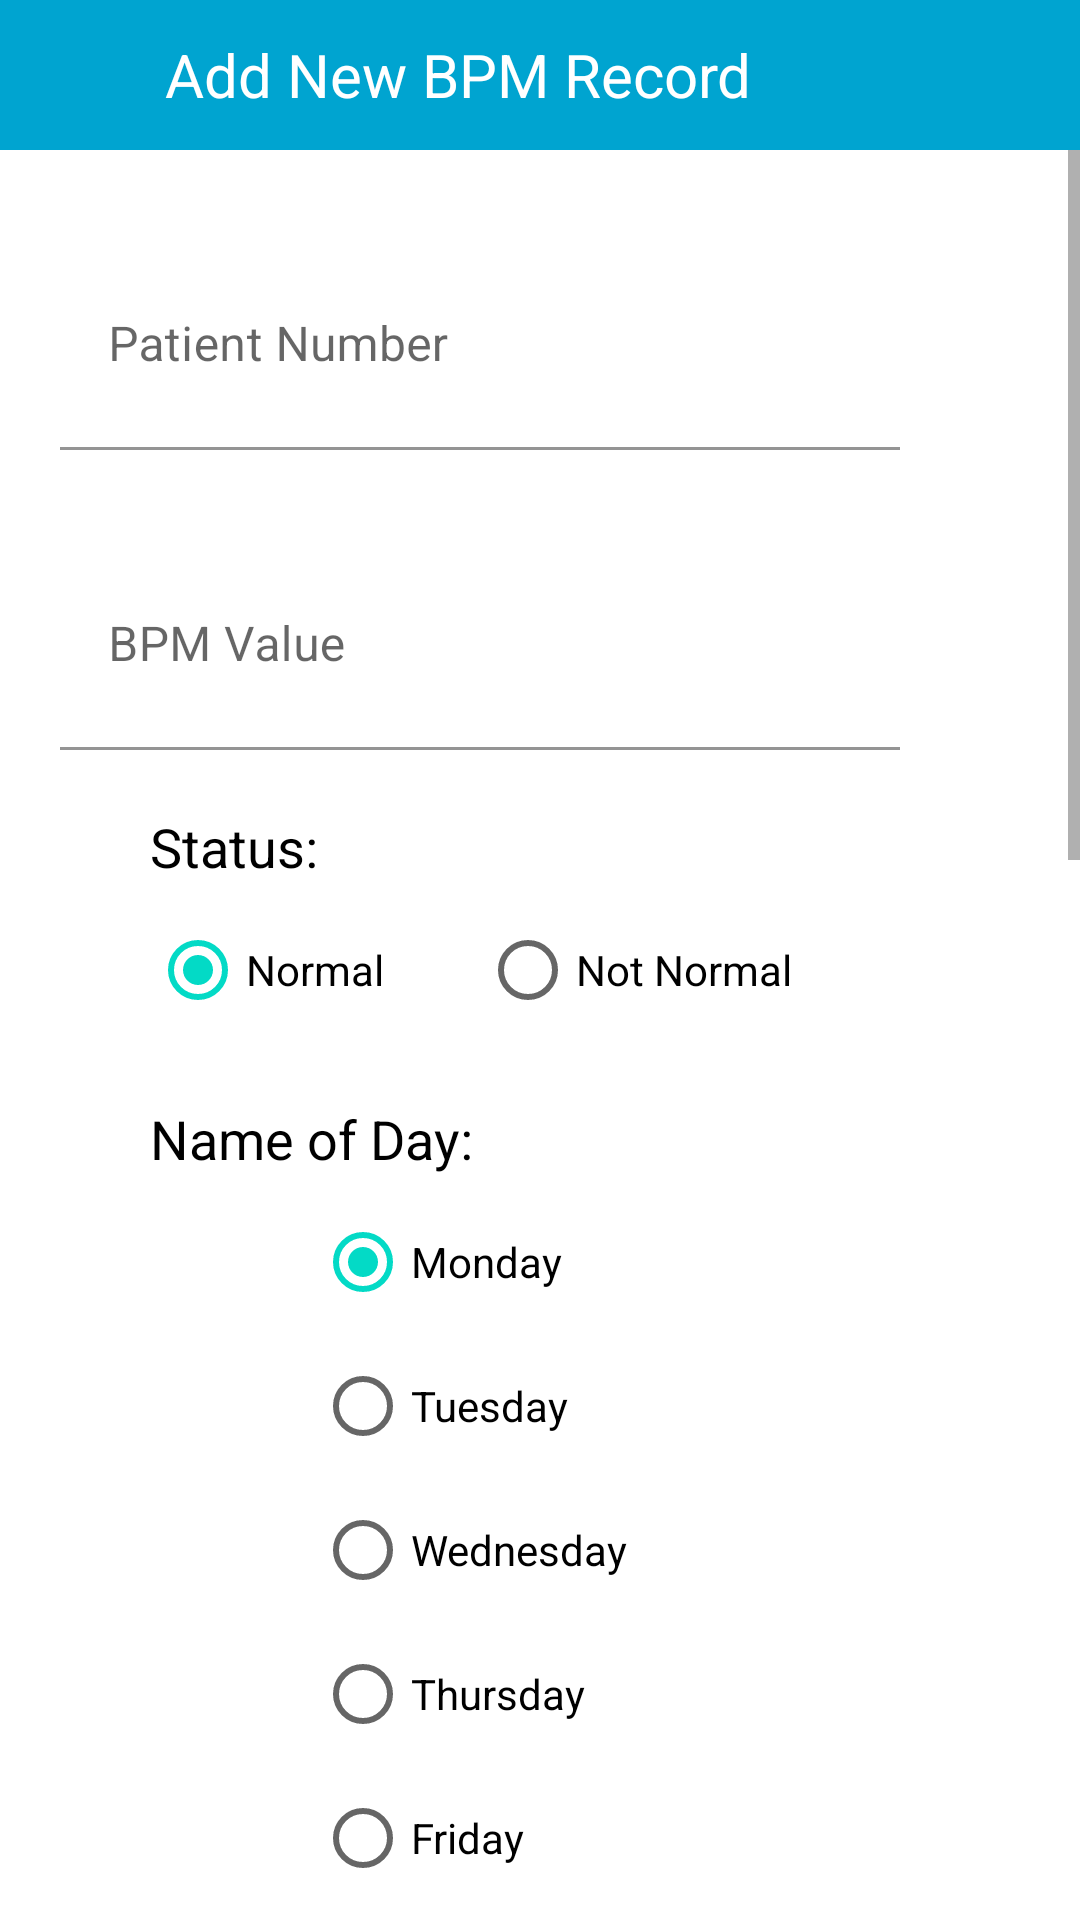

Produce the Android XML layout that renders to this screen, including the resource entries it uses.
<!-- AndroidManifest.xml: application theme Theme.PatientMonitoringApp -->
<!-- res/layout/activity_add_record.xml -->
<?xml version="1.0" encoding="utf-8"?>
<androidx.constraintlayout.widget.ConstraintLayout xmlns:android="http://schemas.android.com/apk/res/android"
    xmlns:app="http://schemas.android.com/apk/res-auto"
    xmlns:tools="http://schemas.android.com/tools"
    android:layout_width="match_parent"
    android:layout_height="match_parent"
    tools:context=".Add_Record">

    <LinearLayout
        android:id="@+id/header"
        android:layout_width="match_parent"
        android:layout_height="50dp"
        android:background="@drawable/header_background"
        android:gravity="center_vertical"
        android:orientation="horizontal"
        app:layout_constraintEnd_toEndOf="parent"
        app:layout_constraintStart_toStartOf="parent"
        app:layout_constraintTop_toTopOf="parent">

        <ImageView
            android:id="@+id/back_bttn"
            android:layout_width="50dp"
            android:layout_height="50dp"
            android:layout_marginStart="5dp"
            android:padding="10dp"
            android:src="@drawable/baseline_arrow_back_ios_24"
            app:layout_constraintBottom_toBottomOf="parent"
            app:layout_constraintEnd_toEndOf="parent"
            app:layout_constraintTop_toTopOf="parent"/>

        <TextView
            android:layout_width="wrap_content"
            android:layout_height="wrap_content"
            android:text="Add New BPM Record"
            android:textColor="@color/white"
            android:textSize="20sp"/>
    </LinearLayout>

    <ScrollView
        android:layout_width="match_parent"
        android:layout_height="wrap_content"
        app:layout_constraintEnd_toEndOf="parent"
        app:layout_constraintHorizontal_bias="0.0"
        app:layout_constraintStart_toStartOf="parent"
        app:layout_constraintTop_toBottomOf="@+id/header">

        <LinearLayout
            android:layout_width="match_parent"
            android:layout_height="wrap_content"
            android:orientation="vertical">

            <com.google.android.material.imageview.ShapeableImageView
                android:id="@+id/patient_picture"
                android:layout_width="100dp"
                android:layout_height="100dp"
                android:layout_gravity="center"
                android:layout_marginStart="20dp"
                android:layout_marginTop="30dp"
                android:layout_marginEnd="60dp"
                android:visibility="gone"
                app:shapeAppearanceOverlay="@style/circular"
                app:strokeColor="#00A5D1"
                app:strokeWidth="1dp" />


            <com.google.android.material.textfield.TextInputLayout
                android:layout_width="match_parent"
                android:layout_height="70dp"
                android:layout_marginStart="20dp"
                android:layout_marginTop="30dp"
                android:layout_marginEnd="60dp"
                android:hint="Patient Number">


                <com.google.android.material.textfield.TextInputEditText
                    android:id="@+id/patient_num"
                    android:layout_width="match_parent"
                    android:layout_height="match_parent"
                    android:background="#00FFFFFF"
                    android:padding="0dp"
                    android:textColor="#000000" />

            </com.google.android.material.textfield.TextInputLayout>

            <com.google.android.material.textfield.TextInputLayout
                android:layout_width="match_parent"
                android:layout_height="70dp"
                android:layout_marginStart="20dp"
                android:layout_marginTop="30dp"
                android:layout_marginEnd="60dp"
                android:hint="BPM Value">


                <com.google.android.material.textfield.TextInputEditText
                    android:id="@+id/bpm_val"
                    android:layout_width="match_parent"
                    android:layout_height="match_parent"
                    android:background="#00FFFFFF"
                    android:padding="0dp"
                    android:textColor="#000000" />

            </com.google.android.material.textfield.TextInputLayout>

            <TextView
                android:layout_width="wrap_content"
                android:layout_height="wrap_content"
                android:layout_marginStart="50dp"
                android:layout_marginTop="20dp"
                android:layout_marginEnd="60dp"
                android:text="Status:"
                android:textColor="@color/black"
                android:textSize="18sp" />

            <RadioGroup
                android:layout_width="match_parent"
                android:layout_height="wrap_content"
                android:layout_marginStart="20dp"
                android:layout_marginTop="5dp"
                android:layout_marginEnd="60dp"
                android:checkedButton="@id/normal"
                android:gravity="center"
                android:orientation="horizontal">

                <RadioButton
                    android:id="@+id/normal"
                    android:layout_width="110dp"
                    android:layout_height="48dp"
                    android:text="Normal" />

                <RadioButton
                    android:id="@+id/not_normal"
                    android:layout_width="110dp"
                    android:layout_height="48dp"
                    android:text="Not Normal" />

            </RadioGroup>

            <TextView
                android:layout_width="wrap_content"
                android:layout_height="wrap_content"
                android:layout_marginStart="50dp"
                android:layout_marginTop="20dp"
                android:layout_marginEnd="60dp"
                android:text="Name of Day:"
                android:textColor="@color/black"
                android:textSize="18sp" />

            <RadioGroup
                android:layout_width="match_parent"
                android:layout_height="wrap_content"
                android:layout_marginStart="20dp"
                android:layout_marginTop="5dp"
                android:layout_marginEnd="60dp"
                android:checkedButton="@id/mon"
                android:gravity="center"
                android:orientation="vertical">

                <RadioButton
                    android:id="@+id/mon"
                    android:layout_width="110dp"
                    android:layout_height="wrap_content"
                    android:text="Monday" />

                <RadioButton
                    android:id="@+id/tues"
                    android:layout_width="110dp"
                    android:layout_height="wrap_content"
                    android:text="Tuesday" />

                <RadioButton
                    android:id="@+id/wed"
                    android:layout_width="110dp"
                    android:layout_height="wrap_content"
                    android:text="Wednesday" />

                <RadioButton
                    android:id="@+id/thurs"
                    android:layout_width="110dp"
                    android:layout_height="wrap_content"
                    android:text="Thursday" />

                <RadioButton
                    android:id="@+id/frid"
                    android:layout_width="110dp"
                    android:layout_height="wrap_content"
                    android:text="Friday" />

                <RadioButton
                    android:id="@+id/sat"
                    android:layout_width="110dp"
                    android:layout_height="wrap_content"
                    android:text="Saturday" />

                <RadioButton
                    android:id="@+id/sun"
                    android:layout_width="110dp"
                    android:layout_height="wrap_content"
                    android:text="Sunday" />

            </RadioGroup>


            <DatePicker
                android:id="@+id/date_picker"
                android:layout_width="match_parent"
                android:layout_height="wrap_content"
                android:layout_marginStart="20dp"
                android:layout_marginTop="30dp"
                android:layout_marginEnd="60dp"
                android:headerBackground="#00A5D1" />

            <TimePicker
                android:id="@+id/time_picker"
                android:layout_width="match_parent"
                android:layout_height="wrap_content"
                android:layout_marginStart="20dp"
                android:layout_marginTop="30dp"
                android:layout_marginEnd="60dp"
                android:headerBackground="#00A5D1" />


            <androidx.appcompat.widget.AppCompatButton
                android:id="@+id/save_bttn"
                android:layout_width="wrap_content"
                android:layout_height="48dp"
                android:layout_gravity="center"
                android:layout_marginTop="20dp"
                android:layout_marginBottom="100dp"
                android:backgroundTint="#00A5D1"
                android:text="SAVE"
                android:textAllCaps="true"
                android:textColor="@color/white"
                android:textSize="18sp" />

        </LinearLayout>
    </ScrollView>
</androidx.constraintlayout.widget.ConstraintLayout>
<!-- resources referenced by this layout -->
<resources>
  <color name="black">#FF000000</color>
  <color name="white">#FFFFFFFF</color>
  <!-- drawable header_background (drawable) -->
  <?xml version="1.0" encoding="utf-8"?>
  <shape xmlns:android="http://schemas.android.com/apk/res/android"
      android:shape="rectangle">
  
      <solid android:color="#00A4D0"/>
  </shape>
  <style name="circular">
          <item name="cornerSize">50%</item>
      </style>
  <style name="Theme.PatientMonitoringApp" parent="Base.Theme.PatientMonitoringApp" />
  <style name="Base.Theme.PatientMonitoringApp" parent="Theme.MaterialComponents.Light.NoActionBar">
          
          
          <item name="colorPrimary">@color/black</item>
      </style>
</resources>
